pico-8 play session: hold ← + tap ❎, after a click and taps of 🅾, ❎, 🅾+❎, 🅾 in the second before t = 0

[t = 1 s] hold ← ~1s, tap ❎ ~2×
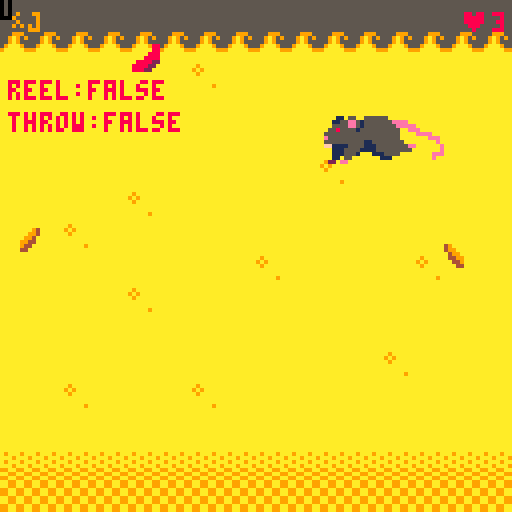
[t = 2 s] hold ← ~2s, tap ❎ ~4×
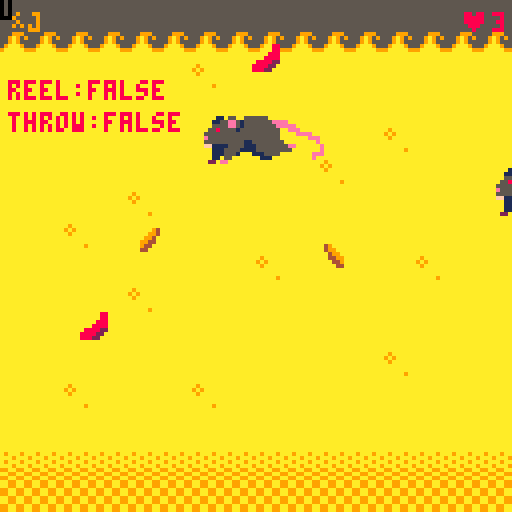
[t = 4 s] hold ← ~4s, tap ❎ ~7×
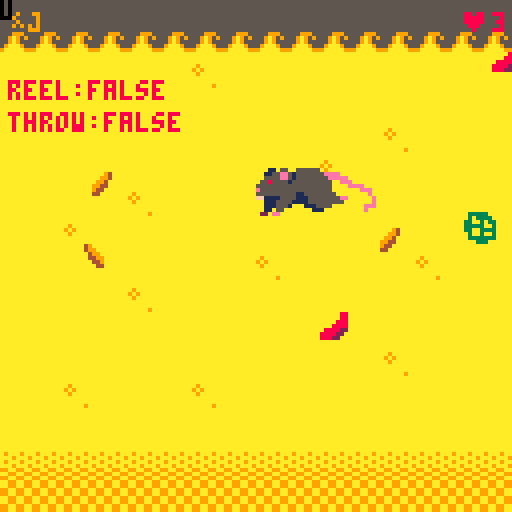
[t = 6 s] hold ← ~6s, tap ❎ ~10×
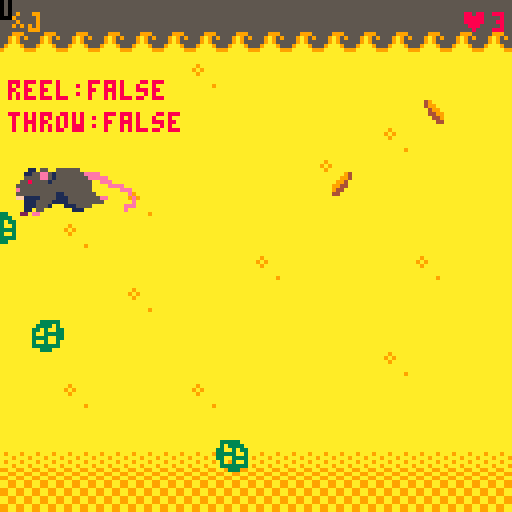
[t = 8 s] hold ← ~8s, tap ❎ ~14×
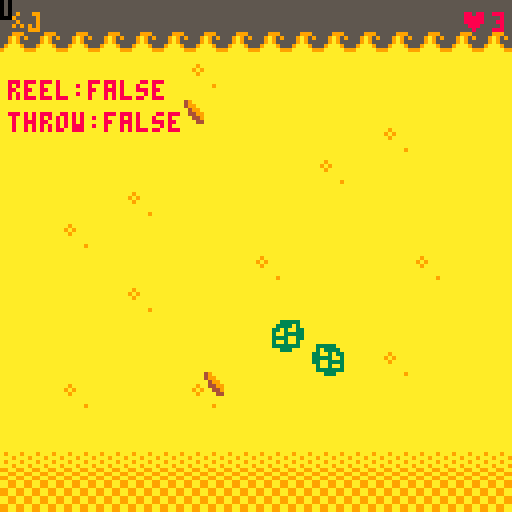

pico-8 cartridge
version 43
__lua__
local SLOT_POINTS = 1
local SLOT_RETURN = 2
local PARENT_CART = "between_level.p8"
order_ready = false

x = 60                    -- line x
hook = {x = 60, y = 0, hooked = false}

cam_x = 0
cam_y = 0

game_state = 0            -- 0 splash, 1 game, 2 game over
fishes = {}
fishing_line = 0
throw_state = false
reel_state = false
ticks = 0
money = 0
♥ = 3

-- coin flip state
coin_timer   = 0
coin_face    = 0
coin_result  = -1
coin_done    = false

function _init()
	if game_state == 0 then
		music(0)
	elseif game_state == 1 then
		music(-1)
		music(44)
	end
end

function _update()
    ticks += 1
    if ticks == 30 then ticks = 1 end
    
    if game_state == 0 then
        update_splash()
    elseif game_state == 1 then
        update_game()
    elseif game_state == 2 then
        update_gameover()
    elseif game_state == 3 then
        update_coin_flip()
    end
end

function _draw()
    cls(7)
    map(0, 0, 0, 0, 16, 32)
    
    if hook.y > 120 and cam_y < 120 then
        cam_y += 5
    elseif hook.y < 120 and cam_y > 0 then
        cam_y -= 5
    end
    camera(cam_x, cam_y)
    
    if game_state == 1 then
        draw_game()
        -- debug: reset camera to draw at fixed position
        camera(0, 0)
        print("reel:"..tostring(reel_state), 2, 20, 8)
        print("throw:"..tostring(throw_state), 2, 28, 8)
        camera(cam_x, cam_y)
    elseif game_state == 0 then
        draw_splash()
    elseif game_state == 2 then
        draw_gameover()
    elseif game_state == 3 then
        camera(0,0)
        draw_coin_flip()
    end
end
-->8
-- page 2: core game logic

function update_splash()
    if btn(5) then
        order_ready = false
        game_state = 1
    end
end

function draw_splash()
	rectfill(10, 20, 114, 104, 9)
	print("just some deep fry", 28, 30, 0)
	print("reel", 57, 45, 0)
	print("⬆️", 60, 53)
	print("left ⬅️ ➡️ right", 34, 59)
	print("⬇️", 60, 65, 0)
	print("lower hook", 45, 71)
	print("spam 🅾️ to catch items", 20, 80, 0)
	print("press ❎ to start", 28, 90, 0)
end

function update_game()
    if money >= 30 and not order_ready then
        order_ready = true
    end

    if money > 49 or ♥ == 0 then
        game_state = 2
    end

    if order_ready and btnp(5) then
        local pts = money >= 30 and 1 or 0
        return_to_overworld(pts)
    end

    if fishing_line == 0 then
        if money > 25 then fishing_line = 1 end
    end

    update_fish()
    update_cast()
    update_hook()
end

function update_gameover()
    hook.y = 0
    if btnp(4) then
        coin_timer=0 coin_face=0 coin_result=-1 coin_done=false
        game_state = 3
    end
end

function draw_game()
	print("$" .. money, 3, 3, 9)
	print("♥" .. ♥, 115, 3, 8)
	spr(66, hook.x, hook.y)
	curve()
	draw_fish()

	if order_ready then
		print("order ready!", 30, 14, 11)
		print("o: cash out", 34, 22, 6)
	end
end

function draw_gameover()
    rectfill(10, 20, 114, 104, 9)
    print("just some deep fry", 28, 30, 0)
    if money > 19 then
        print("eww dont tell fda!", 32, 42, 0)
    else
        print("call a sanitaion", 24, 42, 0)
    end
    print("money: $"..money, 36, 60, 7)
    print("x coin flip", 38, 80, 11)
end
-->8
-- page 3: hook + casting

function throw()
	if fishing_line == 0 then
		if hook.y < 120 then hook.y += 3 end
		if hook.y == 120 then throw_state = false end
	else
		if hook.y < 240 then hook.y += 3 end
		if hook.y == 240 then throw_state = false end
	end
end

function update_cast()
    if throw_state == false and not hook.hooked then
        if btn(⬅️) then x -= 2 end
        if btn(➡️) then x += 2 end
        if x > 128 then x = 128 end
        if x < 0 then x = 0 end
    end
    
    if btnp(⬇️) and hook.y == 0 then
        throw_state = true
    end
    
    if hook.y == 0 then
        hook.x = x
    end
    
    if throw_state then
        throw()
    end
end

function update_hook()
    if throw_state == false and not hook.hooked then
        if btn(⬆️) then
            hook.y -= 2
        end
        if hook.y < 0 then hook.y = 0 end
        if hook.x < 0 then hook.x = 0 end
        if hook.x > 120 then hook.x = 120 end
    end
    
    local follow_speed = 0.1
    hook.x += (x - hook.x) * follow_speed
end

function curve()
	local x1, y1 = x, 0
	local x2, y2 = hook.x + 3, hook.y
	local midx = (x1 + x2) / 2
	local midy = (y1 + y2) / 2 + 10
	
	local prevx, prevy = x1, y1
	for t = 0, 1, 0.05 do
		local xt = (1-t)^2 * x1 + 2*(1-t)*t * midx + t^2 * x2
		local yt = (1-t)^2 * y1 + 2*(1-t)*t * midy + t^2 * y2
		line(prevx, prevy, xt, yt, 0)
		prevx, prevy = xt, yt
	end
end

function reel()
	if hook.y > 0 then hook.y -= 3 end
end
-->8
-- sprites systems (optimized)

function add_fish()
	local fish = {x=0, y=0, level=0, sx=0, sy=1, tpe=0, dir=0, hooked=false}
	
	fish.dir = rnd({0,1})
	fish.sx = rnd({1,2})
	fish.tpe = flr(rnd(12))
	if fish.tpe > 8 then fish.tpe = 0 end
	
	if fish.tpe < 4 then
		fish.y = rnd(110) + 10
	elseif fish.tpe < 6 then
		fish.y = rnd(100) + 128
	elseif fish.tpe < 7 then
		fish.y = 240
	elseif fish.tpe == 7 then
		fish.y = rnd(30) + 200
	else -- rat
		fish.y = rnd(80) + 20
	end
	
	fish.level = fish.y
	if fish.dir == 0 then
		fish.sx = -fish.sx
		fish.x = 128
	end
	
	add(fishes, fish)
end

function update_fish()
	if ticks == 1 or ticks == 15 then add_fish() end
	
	for fish in all(fishes) do
		fish.x += fish.sx
		
		if fish.hooked then
			fish.x = hook.x
			fish.y = hook.y
			
			if hook.y == 0 then
				if     fish.tpe == 0 then money += 5
				elseif fish.tpe < 4  then money += 7
				elseif fish.tpe < 6  then money += 10
				elseif fish.tpe == 6 then money += 15
				elseif fish.tpe == 7 then money += 25
				elseif fish.tpe == 8 then money += 8 end
				
				fish.hooked = false
				hook.hooked = false
				del(fishes, fish)
				goto continue  -- skip rest of loop for this fish
			end
		end
		
		if collide(fish) and not hook.hooked then
			if btn(🅾️) and not throw_state then
				hook.hooked = true
				fish.sx = 0
				fish.hooked = true
			end
		end
		
		if fish.hooked then
			pull(fish)
		end
		
		if fish.x > 132 or fish.x < -8 then
			del(fishes, fish)
		end
		
		::continue::
	end
end

function collide(fish)
	local size = fish.tpe == 8 and 32 or 8
	return fish.x < hook.x + 6 and hook.x < fish.x + size
	   and fish.y < hook.y + 6 and hook.y < fish.y + size
end

function pull(fish)
	local highy, lowy = 15, 15
	if fish.tpe < 4 then
		highy, lowy = 15, 15
	elseif fish.tpe < 6 then
		highy, lowy = 50, 10
	elseif fish.tpe == 6 then
		highy, lowy = 75, 10
	elseif fish.tpe == 7 then
		highy, lowy = 100, 5
	elseif fish.tpe == 8 then
		highy, lowy = 35, 15
	end
	
	local dy = 0
	if hook.y < (fish.level - highy) then
		reel()
	elseif hook.y > (fish.level + lowy) then
		hook.hooked = false
		fish.hooked = false
		♥ -= 1
		fish.level = fish.y
		fish.sx = fish.dir == 1 and 1 or -1
		reel_state = false
	else
		if fishing_line == 1 and btnp(🅾️) then dy += 13
		elseif btnp(🅾️) then dy += 8 end
		dy -= fish.sy
		hook.y -= dy
	end
	if hook.y < 0 then hook.y = 0 end
end

-- optimized draw function
function draw_fish()
	for fish in all(fishes) do
		local flip = fish.dir == 1
		local rx = fish.x
		local ry = fish.y
		
		if fish.tpe < 4 then
			spr(1 + fish.tpe, rx, ry, 1, 1, flip)
		elseif fish.tpe == 4 then
			spr(19, rx, ry, 2, 2, flip)
		elseif fish.tpe == 5 then
			spr(16, rx, ry, 3, 2, flip)
		elseif fish.tpe == 6 then
			spr(134, rx, ry, 3, 3, flip)
		elseif fish.tpe == 7 then
			spr(129, rx, ry, 5, 4, flip)
		elseif fish.tpe == 8 then
			sspr(40, 0, 32, 16, rx, ry, 32, 16, flip)
			-- 40,0 = pixel position of sprite 5
			-- 32x16 = 4 tiles wide れ❎ 2 tiles tall
		end
	end
end

function update_coin_flip()
    coin_timer += 1
    local flip_rate = coin_timer < 60 and 4 or (coin_timer < 90 and 8 or 16)
    if coin_timer % flip_rate == 0 then
        coin_face = 1 - coin_face
    end
    if coin_timer >= 100 and not coin_done then
        coin_done = true
        coin_result = (flr(rnd(2)) == 0) and 1 or 0
        coin_face = coin_result == 1 and 0 or 1
    end
    if coin_done and btnp(4) then
        local pts = coin_result == 1 and (money >= 30 and 1 or 0) or 0
        return_to_overworld(pts)
    end
end

function draw_coin_flip()
    cls(0)
    rectfill(20,20,107,107,1)
    rect(20,20,107,107,9)
    print("uh oh...",42,28,8)
    if not coin_done then
        local w = (coin_timer % 8 < 4) and 20 or 6
        local cx = 64
        local cy = 60
        rectfill(cx - w, cy - 14, cx + w, cy + 14, 9)
        rect(cx - w, cy - 14, cx + w, cy + 14, 7)
        if coin_face == 0 then
            print("h", cx - 2, cy - 3, 7)
        else
            print("t", cx - 2, cy - 3, 7)
        end
        print("flipping...", 36, 88, 6)
    elseif coin_result == 1 then
        rectfill(44,46,83,74,9)
        rect(44,46,83,74,7)
        print("heads!", 50, 56, 11)
        print("you're ok!", 44, 64, 7)
        print("x to continue", 30, 88, 9)
    else
        rectfill(44,46,83,74,9)
        rect(44,46,83,74,7)
        print("tails!", 50, 56, 8)
        print("back to fight!", 36, 64, 7)
        print("x to continue", 30, 88, 9)
    end
end

function return_to_overworld(pts)
    cartdata("fightbufferv1")
    dset(4, pts)
    dset(2, 1)
    load("between_level.p8")
end
__gfx__
00000000000000000000000088000000033333000000000000000000000000000000000000000000000000000000000000000000000000000000000000000000
00000000049a000000f7700088000000030333300000000000000000000000000000000000000000000000000000000000000000000000000000000000000000
007007000499a0000f77f70088800000330030330000000000000000000000000000000000000000000000000000000000000000000000000000000000000000
0007700000499a000f7f77f088880000333330030000000000000000000000000000000000000000000000000000000000000000000000000000000000000000
00077000004499a00ff77f7022888800330033330001105500555555000000000000000000000000000000000000000000000000000000000000000000000000
00700700000449a000f7f7700228888003003003001155ee515555555eeee0000000000000000000000000000000000000000000000000000000000000000000
000000000000440000fffff00022888003333333005555ee5155555555eeeee00000000000000000000000000000000000000000000000000000000000000000
0000000000000000000000000000000000033300055855551555555555500eee0000000000000000000000000000000000000000000000000000000000000000
000000000000000000000000000000000000000055555555555555555550000eeee0000000000000000000000000000000000000000000000000000000000000
0000000000000000000000000000000000000000e5555555555555555550000000eee00000000000000000000000000000000000000000000000000000000000
000000000dddd0000000000000000000000000005555555555115555555500000000e00000000000000000000000000000000000000000000000000000000000
0000000dddd00000000000007700000000000000ff1111555511155555555ee000000e0000000000000000000000000000000000000000000000000000000000
000008888888888000ddd000759779000000000000111555511115555555550000000e0000000000000000000000000000000000000000000000000000000000
00998888888888888ddd000075a5799999900000001115551000111555500000000eee0000000000000000000000000000000000000000000000000000000000
090098d8888888888dd000009a957aaaa9999900001105500000001110000000000e000000000000000000000000000000000000000000000000000000000000
999988d8dd888888ddd00000999aaaa999aaa9990220ee0000000000000000000000000000000000000000000000000000000000000000000000000000000000
00000000000000000dd000000999aa99aaaa99a90000000000000000000000000000000000000000000000000000000000000000000000000000000000000000
000000000000000000dd0000000999999aa99aa90000000000000000000000000000000000000000000000000000000000000000000000000000000000000000
00000000000000000000000000000000999999a90000000000000000000000000000000000000000000000000000000000000000000000000000000000000000
00000000000000000000000000000000000009990000000000000000000000000000000000000000000000000000000000000000000000000000000000000000
00000000000000000000000000000000000000000000000000000000000000000000000000000000000000000000000000000000000000000000000000000000
00000000000000000000000000000000000000000000000000000000000000000000000000000000000000000000000000000000000000000000000000000000
00000000000000000000000000000000000000000000000000000000000000000000000000000000000000000000000000000000000000000000000000000000
00000000000000000000000000000000000000000000000000000000000000000000000000000000000000000000000000000000000000000000000000000000
00000000000000000000000000000000000000000000000000000000000000000000000000000000000000000000000000000000000000000000000000000000
00000000000000000000000000000000000000000000000000000000000000000000000000000000000000000000000000000000000000000000000000000000
00000000000000000000000000000000000000000000000000000000000000000000000000000000000000000000000000000000000000000000000000000000
00000000000000000000000000000000000000000000000000000000000000000000000000000000000000000000000000000000000000000000000000000000
00000000000000000000000000000000000000000000000000000000000000000000000000000000000000000000000000000000000000000000000000000000
00000000000000000000000000000000000000000000000000000000000000000000000000000000000000000000000000000000000000000000000000000000
00000000000000000000000000000000000000000000000000000000000000000000000000000000000000000000000000000000000000000000000000000000
00000000000000000000000000000000000000000000000000000000000000000000000000000000000000000000000000000000000000000000000000000000
a9aaaaaaaaaaaaaa0055550077777777aa99aa99aa99aa9900000000000000000000000000000000000000000000000000000000000000000000000000000000
9a9aaaaaaaaaaaaa0505055077777777aa99aa9999aa99aa00000000000000000000000000000000000000000000000000000000000000000000000000000000
a9aaaaaaaaaaaaaa505050557777777799aa99aaaa99aa9900000000000000000000000000000000000000000000000000000000000000000000000000000000
aaaaaaaaaaaaaaaa550505057777777799aa99aa999a999a00000000000000000000000000000000000000000000000000000000000000000000000000000000
aaaaaaaaaaaaaaaa5050505577777777aa99aa999a999a9900000000000000000000000000000000000000000000000000000000000000000000000000000000
aaaaa9aaaaaaaaaa5505050544444444aa99aa99999a999a00000000000000000000000000000000000000000000000000000000000000000000000000000000
aaaaaaaaaaaaaaaa055050507477747799aa99aa9a999a9900000000000000000000000000000000000000000000000000000000000000000000000000000000
aaaaaaaaaaaaaaaa005555007477747799aa99aa9999999900000000000000000000000000000000000000000000000000000000000000000000000000000000
99999999cccccccc5559995555555555aaaaaaaa0000000000000000000000000000000000000000000000000000000000000000000000000000000000000000
99999999cccccccc559a959555555555a9aaa9aa0000000000000000000000000000000000000000000000000000000000000000000000000000000000000000
99999999cccccccc559a955555555555aaa9aaa90000000000000000000000000000000000000000000000000000000000000000000000000000000000000000
99999999c1cccccc59aaa95555555555a9aaa9aa0000000000000000000000000000000000000000000000000000000000000000000000000000000000000000
99999999c11ccc1c9aaaaa9955555555aaa9aaa90000000000000000000000000000000000000000000000000000000000000000000000000000000000000000
99999999111c1111aaaaaaaa5555555599aa99aa0000000000000000000000000000000000000000000000000000000000000000000000000000000000000000
9999999911111111aaaaaaaa55555555aa99aa990000000000000000000000000000000000000000000000000000000000000000000000000000000000000000
9999999911111111aaaaaaaa5555555599aa99aa0000000000000000000000000000000000000000000000000000000000000000000000000000000000000000
99999999111bb1110000000000000000000000000000000000000000000000000000000000000000000000000000000000000000000000000000000000000000
999999991111b1110000000000000000000000000000000000000000000000000000000000000000000000000000000000000000000000000000000000000000
99999999111b31110000000000000000000000000000000000000000000000000000000000000000000000000000000000000000000000000000000000000000
9999999911b111110000000000000000000000000000000000000000000000000000000000000000000000000000000000000000000000000000000000000000
99999999113b11110000000000000000000000000000000000000000000000000000000000000000000000000000000000000000000000000000000000000000
99999999111bb1110000000000000000000000000000000000000000000000000000000000000000000000000000000000000000000000000000000000000000
555555551113b1110000000000000000000000000000000000000000000000000000000000000000000000000000000000000000000000000000000000000000
55555555111311110000000000000000000000000000000000000000000000000000000000000000000000000000000000000000000000000000000000000000
55555555000000000000000000000000000000000000000000000000000000000000000000000000000000000000000000000000000000000000000000000000
54455555000000000000000000000000000000000000000000000000000000000000000000000000000000000000000000000000000000000000000000000000
55455555000000000000000000000000000000000000000000000000000000000000000000000000000000000000000000000000000000000000000000000000
55555555000000000000000000000000000000000000000000000000000000000000000000000000000000000000000000000000000000000000000000000000
55555545000000000000000000000000000000000000000000000000000000000000000000000000000000000000000000000000000000000000000000000000
55555555000000000000000000000000000000000000000000000000000000000000000000000000000000000000000000000000000000000000000000000000
55445555000000000000000000000000000000000000000000000000000000000000000000000000000000000000000000000000000000000000000000000000
55555555000000000000000000000000000000000000000000000000000000000000000000000000000000000000000000000000000000000000000000000000
00000000000cccccc600000000000000000000000000000000000000000000000000000000000000000000000000000000000000000000000000000000000000
0000000000c000000060000000000000000000000000000000000000000000000000000000000000000000000000000000000000000000000000000000000000
000000000c000000002600000a000000000000000000000000044444440000000000000000000000000000000000000000000000000000000000000000000000
000000000c00000000006000aa900000000000000000000000044444447770000000000000000000000000000000000000000000000000000000000000000000
000000000c0000000000c000a9f80000000000000000000000444999977777700000000000000000000000000000000000000000000000000000000000000000
00000000077000000000c00aa9f89000000000000000000000449999977777770000000000000000000000000000000000000000000000000000000000000000
0000000097a900000000c00a9ff89800000000000000000000449999977555777000000000000000000000000000000000000000000000000000000000000000
000000009aa9000000aac00a9ff9f890000000000000000000449777449555577000000000000000000000000000000000000000000000000000000000000000
00000000499400000a7011111189f898000000000000000004447777499955544444400000000000000000000000000000000000000000000000000000000000
0000000004400007f6001111111189f8900000000000000004477775599995594444444000000000000000000000000000000000000000000000000000000000
000000000000007006111111111119f8900000000000000004477775559999999444444400000000000000000000000000000000000000000000000000000000
0000000000000000f611111111111189ff000000fffff00004497775555449999499944400000000000000000000000000000000000000000000000000000000
00000000000000070c1111111aaaa119f00000ff9999990004499777555499999999994400000000000000000000000000000000000000000000000000000000
00000000000000000c11111aaaaff11100000f990000000004449977749999449999994400000000000000000000000000000000000000000000000000000000
00000000070700000f6111199ffff1111100f9988888800004449999449999499999994400000000000000000000000000000000000000000000000000000000
000000000f0f070000611111199ff1111111f9888999000000444999499994999999944400000000000000000000000000000000000000000000000000000000
000000000f0f0f070f61111111199111111119889000000000444499999944999999944400000000000000000000000000000000000000000000000000000000
0000000066cccf0f0061111111111111111119988990000000044449999949999999444000000000000000000000000000000000000000000000000000000000
0000000011111666cccc1111111111111110f9908889000000004444499999999994444000000000000000000000000000000000000000000000000000000000
000000000111111111ccc1111111111110000f990088900000000044449999999444440000000000000000000000000000000000000000000000000000000000
00000000001111111111111111111110000000f99000000000000004444994444444400000000000000000000000000000000000000000000000000000000000
000000000001111111c11111111110000000000f9999900000000000444444444440000000000000000000000000000000000000000000000000000000000000
000000000001111111c111111110c00000099400ffff000000000000044444400000000000000000000000000000000000000000000000000000000000000000
000000000000011111c1111110000cc6c67aa9400000000000000000000000000000000000000000000000000000000000000000000000000000000000000000
0000000000000000000c0000000000000077a9400000000000000000000000000000000000000000000000000000000000000000000000000000000000000000
0000000000000000000c000009940000000994000000000000000000000000000000000000000000000000000000000000000000000000000000000000000000
00000000000000000000c0007aa94000000000000000000000000000000000000000000000000000000000000000000000000000000000000000000000000000
000000000000000000000c6677a94000000000000000000000000000000000000000000000000000000000000000000000000000000000000000000000000000
00000000000000000000000009940000000000000000000000000000000000000000000000000000000000000000000000000000000000000000000000000000
__map__
5353535353535353535353535353535300000000000000000000000000000000000000000000000000000000000000000000000000000000000000000000000000000000000000000000000000000000000000000000000000000000000000000000000000000000000000000000000000000000000000000000000000000000
5252525252525252525252525252525200000000000000000000000000000000000000000000000000000000000000000000000000000000000000000000000000000000000000000000000000000000000000000000000000000000000000000000000000000000000000000000000000000000000000000000000000000000
4141414141414041414141414141414100000000000000000000000000000000000000000000000000000000000000000000000000000000000000000000000000000000000000000000000000000000000000000000000000000000000000000000000000000000000000000000000000000000000000000000000000000000
4141414141414141414141414141414100000000000000000000000000000000000000000000000000000000000000000000000000000000000000000000000000000000000000000000000000000000000000000000000000000000000000000000000000000000000000000000000000000000000000000000000000000000
4141414141414141414141414041414100000000000000000000000000000000000000000000000000000000000000000000000000000000000000000000000000000000000000000000000000000000000000000000000000000000000000000000000000000000000000000000000000000000000000000000000000000000
4141414141414141414140414141414100000000000000000000000000000000000000000000000000000000000000000000000000000000000000000000000000000000000000000000000000000000000000000000000000000000000000000000000000000000000000000000000000000000000000000000000000000000
4141414140414141414141414141414100000000000000000000000000000000000000000000000000000000000000000000000000000000000000000000000000000000000000000000000000000000000000000000000000000000000000000000000000000000000000000000000000000000000000000000000000000000
4141404141414141414141414141414100000000000000000000000000000000000000000000000000000000000000000000000000000000000000000000000000000000000000000000000000000000000000000000000000000000000000000000000000000000000000000000000000000000000000000000000000000000
4141414141414141404141414140414100000000000000000000000000000000000000000000000000000000000000000000000000000000000000000000000000000000000000000000000000000000000000000000000000000000000000000000000000000000000000000000000000000000000000000000000000000000
4141414140414141414141414141414100000000000000000000000000000000000000000000000000000000000000000000000000000000000000000000000000000000000000000000000000000000000000000000000000000000000000000000000000000000000000000000000000000000000000000000000000000000
4141414141414141414141414141414100000000000000000000000000000000000000000000000000000000000000000000000000000000000000000000000000000000000000000000000000000000000000000000000000000000000000000000000000000000000000000000000000000000000000000000000000000000
4141414141414141414141414041414100000000000000000000000000000000000000000000000000000000000000000000000000000000000000000000000000000000000000000000000000000000000000000000000000000000000000000000000000000000000000000000000000000000000000000000000000000000
4141404141414041414141414141414100000000000000000000000000000000000000000000000000000000000000000000000000000000000000000000000000000000000000000000000000000000000000000000000000000000000000000000000000000000000000000000000000000000000000000000000000000000
4141414141414141414141414141414100000000000000000000000000000000000000000000000000000000000000000000000000000000000000000000000000000000000000000000000000000000000000000000000000000000000000000000000000000000000000000000000000000000000000000000000000000000
5454545454545454545454545454545400000000000000000000000000000000000000000000000000000000000000000000000000000000000000000000000000000000000000000000000000000000000000000000000000000000000000000000000000000000000000000000000000000000000000000000000000000000
4444444444444444444444444444444400000000000000000000000000000000000000000000000000000000000000000000000000000000000000000000000000000000000000000000000000000000000000000000000000000000000000000000000000000000000000000000000000000000000000000000000000000000
4545454545454545454545454545454500000000000000000000000000000000000000000000000000000000000000000000000000000000000000000000000000000000000000000000000000000000000000000000000000000000000000000000000000000000000000000000000000000000000000000000000000000000
5050505050505050505050505050505000000000000000000000000000000000000000000000000000000000000000000000000000000000000000000000000000000000000000000000000000000000000000000000000000000000000000000000000000000000000000000000000000000000000000000000000000000000
5050505050505050505050505050505000000000000000000000000000000000000000000000000000000000000000000000000000000000000000000000000000000000000000000000000000000000000000000000000000000000000000000000000000000000000000000000000000000000000000000000000000000000
5050505050505050505050505050505000000000000000000000000000000000000000000000000000000000000000000000000000000000000000000000000000000000000000000000000000000000000000000000000000000000000000000000000000000000000000000000000000000000000000000000000000000000
5050505050505050505050505050505000000000000000000000000000000000000000000000000000000000000000000000000000000000000000000000000000000000000000000000000000000000000000000000000000000000000000000000000000000000000000000000000000000000000000000000000000000000
5050505050505050505050505050505000000000000000000000000000000000000000000000000000000000000000000000000000000000000000000000000000000000000000000000000000000000000000000000000000000000000000000000000000000000000000000000000000000000000000000000000000000000
5050505050505050505050505050505000000000000000000000000000000000000000000000000000000000000000000000000000000000000000000000000000000000000000000000000000000000000000000000000000000000000000000000000000000000000000000000000000000000000000000000000000000000
5050505050505050505050505050505000000000000000000000000000000000000000000000000000000000000000000000000000000000000000000000000000000000000000000000000000000000000000000000000000000000000000000000000000000000000000000000000000000000000000000000000000000000
5050505050505050505050505050505000000000000000000000000000000000000000000000000000000000000000000000000000000000000000000000000000000000000000000000000000000000000000000000000000000000000000000000000000000000000000000000000000000000000000000000000000000000
5050505050505050505050505050505000000000000000000000000000000000000000000000000000000000000000000000000000000000000000000000000000000000000000000000000000000000000000000000000000000000000000000000000000000000000000000000000000000000000000000000000000000000
5050505050505050505050505050505000000000000000000000000000000000000000000000000000000000000000000000000000000000000000000000000000000000000000000000000000000000000000000000000000000000000000000000000000000000000000000000000000000000000000000000000000000000
5050505050505050505050505050505000000000000000000000000000000000000000000000000000000000000000000000000000000000000000000000000000000000000000000000000000000000000000000000000000000000000000000000000000000000000000000000000000000000000000000000000000000000
5050505050505050505050505050505000000000000000000000000000000000000000000000000000000000000000000000000000000000000000000000000000000000000000000000000000000000000000000000000000000000000000000000000000000000000000000000000000000000000000000000000000000000
6060606060606060606060606060606000000000000000000000000000000000000000000000000000000000000000000000000000000000000000000000000000000000000000000000000000000000000000000000000000000000000000000000000000000000000000000000000000000000000000000000000000000000
7070707070707070707070707070707000000000000000000000000000000000000000000000000000000000000000000000000000000000000000000000000000000000000000000000000000000000000000000000000000000000000000000000000000000000000000000000000000000000000000000000000000000000
